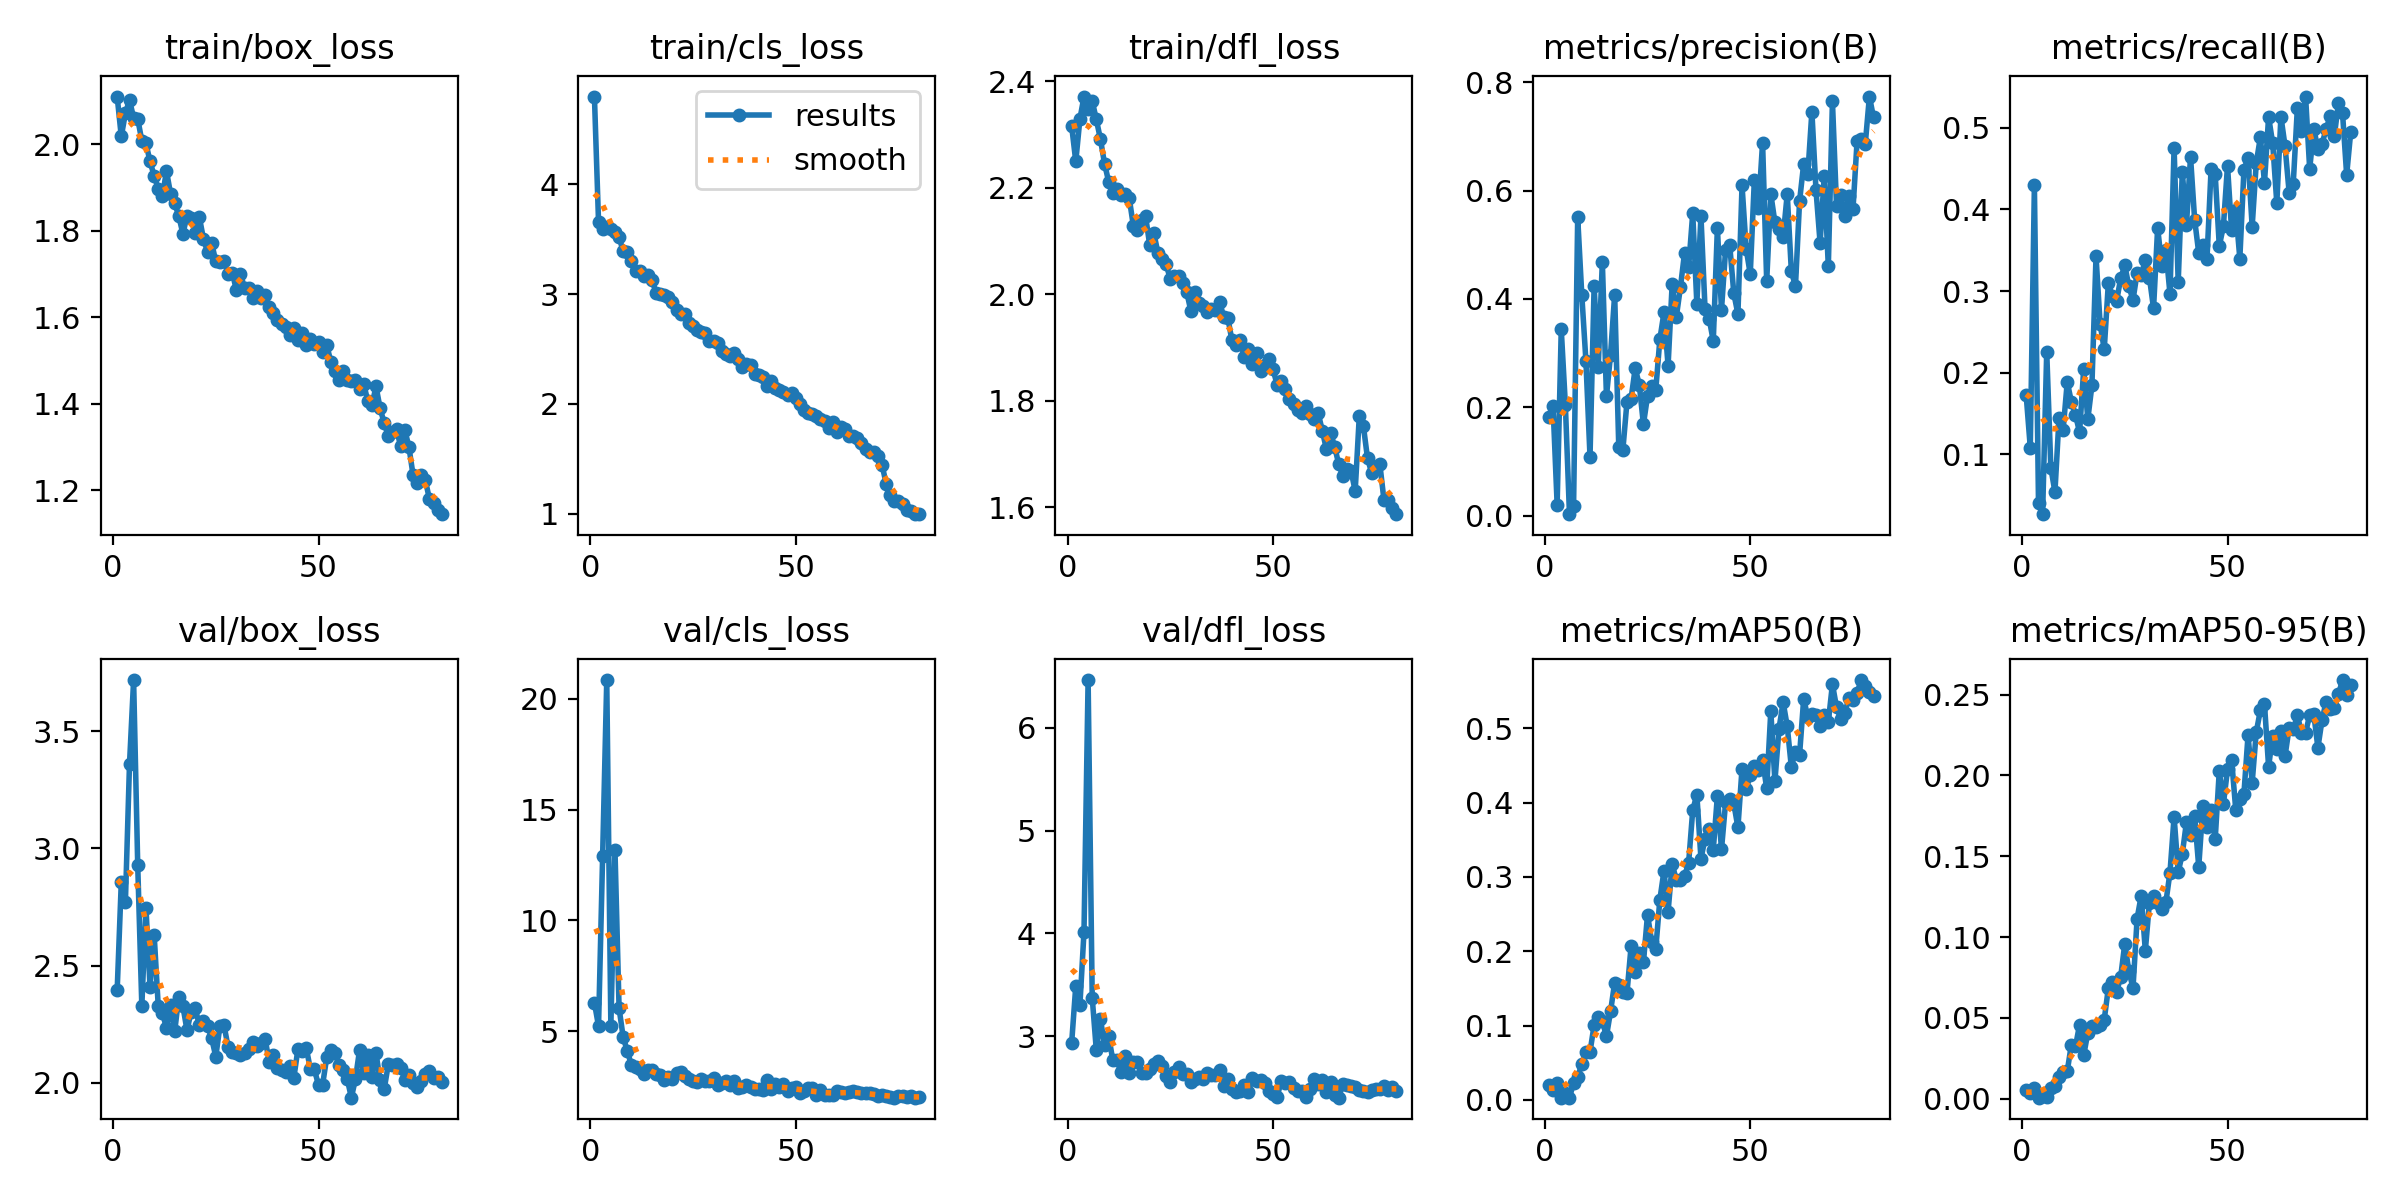

Data behind this chart, as committed beside it:
epoch, time, train/box_loss, train/cls_loss, train/dfl_loss, metrics/precision(B), metrics/recall(B), metrics/mAP50(B), metrics/mAP50-95(B), val/box_loss, val/cls_loss, val/dfl_loss, lr/pg0, lr/pg1, lr/pg2
1, 41.53, 2.11, 4.797, 2.316, 0.1824, 0.1725, 0.0207, 0.00507, 2.395, 6.287, 2.937, 0.0003261, 0.0003261, 0.0003261
2, 56.71, 2.018, 3.658, 2.25, 0.2029, 0.1081, 0.01407, 0.00344, 2.855, 5.233, 3.489, 0.0006513, 0.0006513, 0.0006513
3, 72.53, 2.072, 3.594, 2.329, 0.02041, 0.4295, 0.02242, 0.00647, 2.77, 12.92, 3.301, 0.0009682, 0.0009682, 0.0009682
4, 88.26, 2.102, 3.608, 2.371, 0.3438, 0.04013, 0.00309, 0.00058, 3.359, 20.85, 4.015, 0.0009629, 0.0009629, 0.0009629
5, 103.4, 2.061, 3.59, 2.348, 0.2049, 0.02648, 0.00968, 0.00139, 3.718, 5.25, 6.465, 0.0009505, 0.0009505, 0.0009505
6, 118.8, 2.059, 3.564, 2.363, 0.00271, 0.2257, 0.0033, 0.001, 2.929, 13.18, 3.375, 0.0009381, 0.0009381, 0.0009381
7, 134.1, 2.008, 3.519, 2.328, 0.0178, 0.08347, 0.02253, 0.00668, 2.328, 6.044, 2.862, 0.0009258, 0.0009258, 0.0009258
8, 149.3, 2.002, 3.387, 2.291, 0.5505, 0.05372, 0.03035, 0.00757, 2.747, 4.73, 3.165, 0.0009134, 0.0009134, 0.0009134
9, 165.5, 1.96, 3.381, 2.245, 0.4073, 0.1449, 0.04869, 0.01329, 2.41, 4.114, 2.916, 0.000901, 0.000901, 0.000901
10, 180.6, 1.927, 3.299, 2.212, 0.286, 0.1303, 0.06437, 0.01661, 2.631, 3.478, 3, 0.0008886, 0.0008886, 0.0008886
11, 196, 1.897, 3.212, 2.191, 0.1087, 0.1887, 0.06455, 0.01703, 2.326, 3.387, 2.769, 0.0008762, 0.0008762, 0.0008762
12, 211.2, 1.88, 3.211, 2.198, 0.4242, 0.1641, 0.1008, 0.03344, 2.297, 3.306, 2.766, 0.0008639, 0.0008639, 0.0008639
13, 226.7, 1.938, 3.165, 2.187, 0.2746, 0.1481, 0.1119, 0.03227, 2.235, 3.052, 2.655, 0.0008515, 0.0008515, 0.0008515
14, 242.4, 1.885, 3.17, 2.188, 0.4688, 0.1269, 0.1058, 0.04576, 2.331, 3.237, 2.805, 0.0008391, 0.0008391, 0.0008391
15, 258.2, 1.864, 3.129, 2.181, 0.2203, 0.2045, 0.08577, 0.02679, 2.219, 3.261, 2.642, 0.0008268, 0.0008268, 0.0008268
16, 273.4, 1.834, 3.013, 2.129, 0.2968, 0.143, 0.119, 0.04077, 2.368, 3.054, 2.749, 0.0008144, 0.0008144, 0.0008144
17, 288.7, 1.793, 3.002, 2.122, 0.408, 0.1842, 0.158, 0.04476, 2.326, 3.032, 2.748, 0.000802, 0.000802, 0.000802
18, 303.9, 1.835, 2.993, 2.14, 0.1264, 0.3425, 0.1543, 0.04439, 2.224, 2.804, 2.646, 0.0007896, 0.0007896, 0.0007896
19, 319.2, 1.829, 2.972, 2.146, 0.1218, 0.2593, 0.1447, 0.04561, 2.304, 2.935, 2.643, 0.0007772, 0.0007772, 0.0007772
20, 335.2, 1.794, 2.925, 2.092, 0.2104, 0.2286, 0.144, 0.04892, 2.317, 2.869, 2.678, 0.0007649, 0.0007649, 0.0007649
21, 350.6, 1.831, 2.854, 2.115, 0.2161, 0.3098, 0.207, 0.06841, 2.246, 3.135, 2.731, 0.0007525, 0.0007525, 0.0007525
22, 366.1, 1.781, 2.82, 2.078, 0.2723, 0.2935, 0.1722, 0.07199, 2.264, 3.155, 2.759, 0.0007401, 0.0007401, 0.0007401
23, 381.7, 1.751, 2.821, 2.066, 0.2412, 0.2873, 0.1974, 0.06606, 2.243, 2.998, 2.707, 0.0007277, 0.0007277, 0.0007277
24, 397.2, 1.771, 2.738, 2.057, 0.1684, 0.3156, 0.1853, 0.07528, 2.19, 2.831, 2.612, 0.0007154, 0.0007154, 0.0007154
25, 412.9, 1.729, 2.709, 2.028, 0.2209, 0.3314, 0.2493, 0.09586, 2.112, 2.743, 2.557, 0.000703, 0.000703, 0.000703
26, 428.9, 1.727, 2.674, 2.035, 0.2401, 0.3057, 0.213, 0.07888, 2.241, 2.701, 2.646, 0.0006906, 0.0006906, 0.0006906
27, 444.3, 1.73, 2.653, 2.035, 0.2318, 0.2892, 0.2031, 0.06851, 2.245, 2.832, 2.703, 0.0006783, 0.0006783, 0.0006783
28, 459.9, 1.7, 2.646, 2.022, 0.3255, 0.3223, 0.2695, 0.1115, 2.152, 2.766, 2.628, 0.0006659, 0.0006659, 0.0006659
29, 475.4, 1.703, 2.573, 2.004, 0.375, 0.3197, 0.3081, 0.1256, 2.13, 2.755, 2.633, 0.0006535, 0.0006535, 0.0006535
30, 490.8, 1.664, 2.574, 1.969, 0.2767, 0.3381, 0.253, 0.0916, 2.127, 2.888, 2.557, 0.0006411, 0.0006411, 0.0006411
31, 507, 1.7, 2.557, 2.004, 0.4282, 0.3165, 0.3177, 0.1213, 2.117, 2.577, 2.587, 0.0006287, 0.0006287, 0.0006287
32, 522.5, 1.668, 2.482, 1.984, 0.3666, 0.2788, 0.2956, 0.1254, 2.126, 2.666, 2.606, 0.0006164, 0.0006164, 0.0006164
33, 538.1, 1.667, 2.453, 1.979, 0.4212, 0.3777, 0.2955, 0.121, 2.146, 2.753, 2.582, 0.000604, 0.000604, 0.000604
34, 553.5, 1.644, 2.432, 1.968, 0.4843, 0.3305, 0.3011, 0.1176, 2.173, 2.597, 2.64, 0.0005916, 0.0005916, 0.0005916
35, 568.8, 1.661, 2.467, 1.973, 0.4592, 0.3503, 0.3189, 0.1215, 2.158, 2.778, 2.62, 0.0005793, 0.0005793, 0.0005793
36, 584.7, 1.645, 2.408, 1.97, 0.5581, 0.2966, 0.3898, 0.1399, 2.169, 2.459, 2.622, 0.0005669, 0.0005669, 0.0005669
37, 600.6, 1.652, 2.335, 1.985, 0.3914, 0.4757, 0.4108, 0.1744, 2.187, 2.506, 2.672, 0.0005545, 0.0005545, 0.0005545
38, 616.2, 1.623, 2.365, 1.958, 0.5526, 0.3109, 0.3245, 0.1403, 2.089, 2.558, 2.513, 0.0005421, 0.0005421, 0.0005421
39, 631.7, 1.61, 2.352, 1.956, 0.381, 0.4461, 0.3516, 0.1514, 2.117, 2.502, 2.584, 0.0005297, 0.0005297, 0.0005297
40, 647.2, 1.595, 2.271, 1.914, 0.3637, 0.3804, 0.364, 0.171, 2.063, 2.413, 2.489, 0.0005174, 0.0005174, 0.0005174
41, 663.3, 1.584, 2.264, 1.905, 0.3222, 0.4648, 0.3365, 0.163, 2.053, 2.409, 2.455, 0.000505, 0.000505, 0.000505
42, 678.9, 1.577, 2.242, 1.914, 0.5308, 0.3877, 0.409, 0.1746, 2.046, 2.352, 2.462, 0.0004926, 0.0004926, 0.0004926
43, 694.4, 1.56, 2.167, 1.883, 0.3804, 0.3466, 0.3372, 0.1434, 2.071, 2.795, 2.528, 0.0004802, 0.0004802, 0.0004802
44, 709.7, 1.575, 2.211, 1.897, 0.4912, 0.357, 0.4002, 0.181, 2.021, 2.402, 2.459, 0.0004679, 0.0004679, 0.0004679
45, 725.2, 1.547, 2.147, 1.87, 0.4991, 0.3391, 0.4055, 0.1684, 2.145, 2.608, 2.59, 0.0004555, 0.0004555, 0.0004555
46, 740.5, 1.563, 2.131, 1.889, 0.4103, 0.4492, 0.3986, 0.1788, 2.137, 2.499, 2.567, 0.0004431, 0.0004431, 0.0004431
47, 756.8, 1.535, 2.106, 1.855, 0.3719, 0.4433, 0.3665, 0.1604, 2.15, 2.602, 2.57, 0.0004307, 0.0004307, 0.0004307
48, 772.2, 1.549, 2.078, 1.867, 0.6096, 0.3552, 0.4458, 0.2029, 2.06, 2.315, 2.541, 0.0004184, 0.0004184, 0.0004184
49, 787.5, 1.537, 2.096, 1.878, 0.4929, 0.3794, 0.4178, 0.1823, 2.058, 2.433, 2.465, 0.000406, 0.000406, 0.000406
50, 802.9, 1.543, 2.055, 1.86, 0.4455, 0.4536, 0.437, 0.2037, 1.989, 2.478, 2.435, 0.0003936, 0.0003936, 0.0003936
51, 818.4, 1.52, 2, 1.83, 0.6202, 0.3743, 0.4491, 0.2099, 1.992, 2.22, 2.412, 0.0003813, 0.0003813, 0.0003813
52, 834.3, 1.536, 1.947, 1.837, 0.5676, 0.3999, 0.4441, 0.1789, 2.108, 2.287, 2.56, 0.0003689, 0.0003689, 0.0003689
53, 850, 1.497, 1.917, 1.822, 0.6884, 0.3399, 0.4567, 0.1857, 2.138, 2.46, 2.545, 0.0003565, 0.0003565, 0.0003565
54, 865.2, 1.476, 1.907, 1.804, 0.4327, 0.4486, 0.4192, 0.1888, 2.126, 2.425, 2.551, 0.0003441, 0.0003441, 0.0003441
55, 880.4, 1.454, 1.892, 1.794, 0.5938, 0.4632, 0.523, 0.225, 2.077, 2.104, 2.492, 0.0003318, 0.0003318, 0.0003318
56, 896, 1.475, 1.861, 1.783, 0.5413, 0.3789, 0.4286, 0.1955, 2.056, 2.343, 2.47, 0.0003194, 0.0003194, 0.0003194
57, 911.4, 1.454, 1.843, 1.777, 0.5286, 0.4571, 0.4994, 0.2269, 2.016, 2.141, 2.464, 0.000307, 0.000307, 0.000307
58, 927.6, 1.452, 1.785, 1.79, 0.5145, 0.4886, 0.5352, 0.2404, 1.936, 2.128, 2.411, 0.0002946, 0.0002946, 0.0002946
59, 942.9, 1.456, 1.837, 1.775, 0.5935, 0.4327, 0.5027, 0.2442, 2.017, 2.112, 2.485, 0.0002823, 0.0002823, 0.0002823
60, 958.2, 1.433, 1.749, 1.767, 0.4514, 0.5137, 0.4478, 0.2055, 2.141, 2.322, 2.583, 0.0002699, 0.0002699, 0.0002699
... 20 more rows
